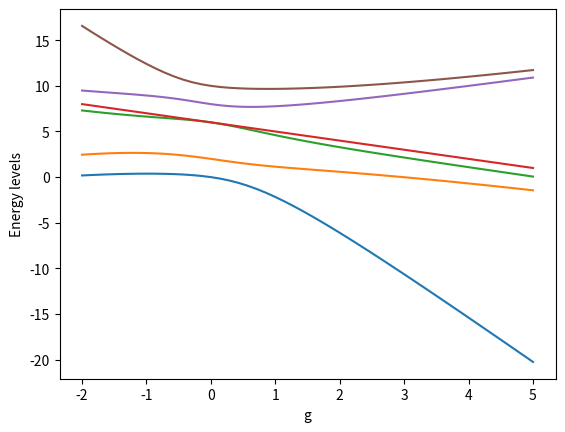

Recreate this plot in Python.
import numpy as np
import matplotlib.pyplot as plt

H_DIM = 6 # Dimension of hamilton operator

# Parameter g from 2-body interaction between nucleon pairs
# < p + p - | V | q + q - > = -g
g_min = -2.
g_max = 5.
g_steps = 50

g_values = np.linspace(g_min, g_max, g_steps)
H = np.zeros((H_DIM, H_DIM))
level = np.zeros((H_DIM, g_steps))
counter = 0

for g in g_values:
    for i in range(H_DIM):
        for j in range(H_DIM):
            # Set all matrix elements to -g
            H[i][j] = -g
            
    # Add the single-particle energies in the diagonal matrix elements
    H[1][1] += 2.
    H[2][2] += 6.
    H[3][3] += 6.
    H[4][4] += 8.
    H[5][5] += 10.
    
    # Set certain two-body matrix elements to zero, since the two-body
    # interaction cannot link the basis states
    
    H[5][0] = 0.
    H[4][1] = 0.
    H[3][2] = 0.
    H[2][3] = 0.
    H[1][4] = 0.
    H[0][5] = 0.

    # Calculate eigensystem    
    evalues, evectors = np.linalg.eig(H)
    # Sort the eigenvalues
    evalues = np.sort(evalues)
    
    # Fill the array for plotting
    level[0][counter] = evalues[0]
    level[1][counter] = evalues[1]
    level[2][counter] = evalues[2]
    level[3][counter] = evalues[3]
    level[4][counter] = evalues[4]
    level[5][counter] = evalues[5]
   
    counter += 1
    
# Plot the resulting level scheme in dependence on g

plt.xlabel("g")
plt.ylabel("Energy levels")

for i in range(H_DIM):
    plt.plot(g_values, level[i,:])